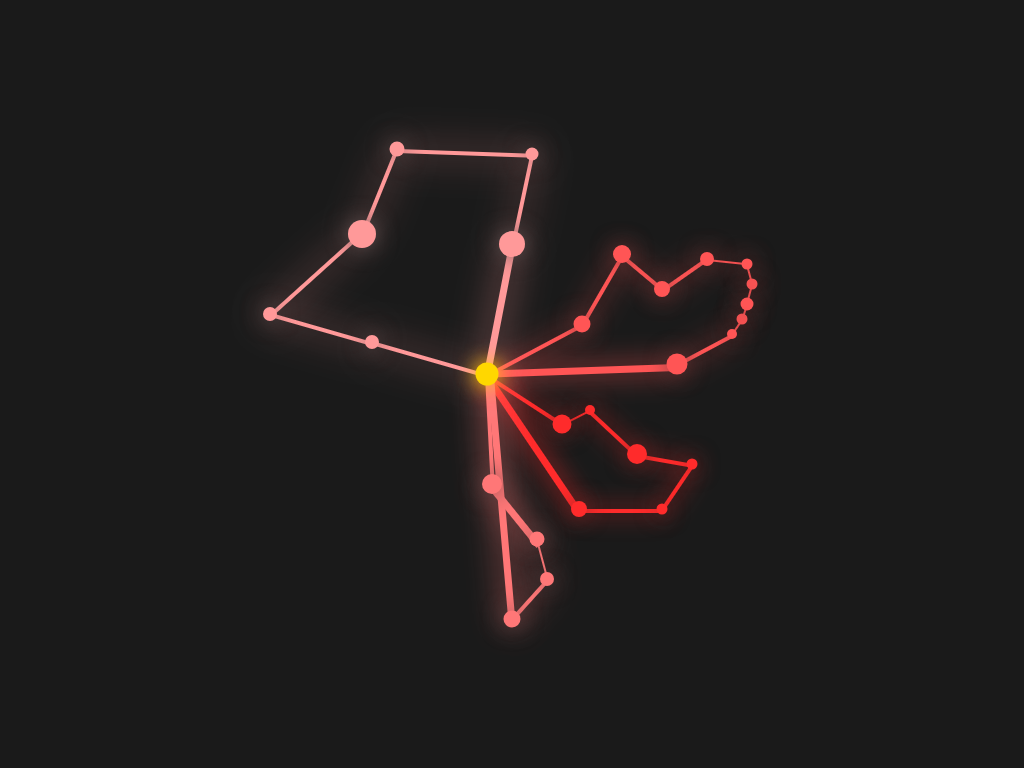

Give the HTML and CSS whose rendering is this image.

<!-- file: index.html -->
<!DOCTYPE html>
<html lang="en">

<head>
  <meta charset="UTF-8">
  <title>VRP Greedy Route Visualization (Brazil)</title>
  <link rel="stylesheet" href="styles.css">
</head>

<body>
  <div class="map">
    <!-- Brazilian States (nodes) -->
    <div class="state ac r4"></div>
    <div class="state al r2"></div>
    <div class="state am r4"></div>
    <div class="state ap r4"></div>
    <div class="state ba r2"></div>
    <div class="state ce r2"></div>
    <div class="state df r1"></div>
    <div class="state es r1"></div>
    <div class="state go r1"></div>
    <div class="state ma r2"></div>
    <div class="state mg r1"></div>
    <div class="state mt start"></div>
    <div class="state ms r3"></div>
    <div class="state pa r4"></div>
    <div class="state pb r2"></div>
    <div class="state pe r2"></div>
    <div class="state pi r2"></div>
    <div class="state pr r3"></div>
    <div class="state rj r1"></div>
    <div class="state rn r2"></div>
    <div class="state ro r4"></div>
    <div class="state rr r4"></div>
    <div class="state rs r3"></div>
    <div class="state sc r3"></div>
    <div class="state se r2"></div>
    <div class="state sp r1"></div>
    <div class="state to r2"></div>
    <!-- Vehicle 1: Central-West and Southeast -->
    <div class="line vrp r1 medium mt-go"></div>
    <div class="line vrp r1 short  go-df"></div>
    <div class="line vrp r1 medium df-mg"></div>
    <div class="line vrp r1 medium mg-es"></div>
    <div class="line vrp r1 medium es-rj"></div>
    <div class="line vrp r1 medium rj-sp"></div>
    <div class="line vrp r1 long   sp-mt"></div>

    <!-- Vehicle 2: Northeast -->
    <div class="line vrp r2 medium mt-to"></div>
    <div class="line vrp r2 medium to-ma"></div>
    <div class="line vrp r2 medium ma-pi"></div>
    <div class="line vrp r2 medium pi-ce"></div>
    <div class="line vrp r2 short  ce-rn"></div>
    <div class="line vrp r2 short  rn-pb"></div>
    <div class="line vrp r2 short  pb-pe"></div>
    <div class="line vrp r2 short  pe-al"></div>
    <div class="line vrp r2 short  al-se"></div>
    <div class="line vrp r2 medium se-ba"></div>
    <div class="line vrp r2 long   ba-mt"></div>
    <!-- Vehicle 3: South -->
    <div class="line vrp r3 medium mt-ms"></div>
    <div class="line vrp r3 long   ms-pr"></div>
    <div class="line vrp r3 short  pr-sc"></div>
    <div class="line vrp r3 medium sc-rs"></div>
    <div class="line vrp r3 long   rs-mt"></div>
    <!-- Vehicle 4: North -->
    <div class="line vrp r4 medium mt-ro"></div>
    <div class="line vrp r4 medium ro-ac"></div>
    <div class="line vrp r4 medium ac-am"></div>
    <div class="line vrp r4 medium am-rr"></div>
    <div class="line vrp r4 medium rr-ap"></div>
    <div class="line vrp r4 medium ap-pa"></div>
    <div class="line vrp r4 long   pa-mt"></div>

  </div>
</body>

</html>

/* file: styles.css */
:root {
  /* Visual size of nodes proportional to state area */
  --ac-size: 14px;
  --al-size: 11px;
  --am-size: 28px;
  --ap-size: 13px;
  --ba-size: 21px;
  --ce-size: 14px;
  --df-size: 10px;
  --es-size: 11px;
  --go-size: 19px;
  --ma-size: 18px;
  --mg-size: 20px;
  --mt-size: 23px;
  --ms-size: 20px;
  --pa-size: 26px;
  --pb-size: 11px;
  --pe-size: 13px;
  --pi-size: 16px;
  --pr-size: 15px;
  --rj-size: 11px;
  --rn-size: 11px;
  --ro-size: 14px;
  --rr-size: 15px;
  --rs-size: 17px;
  --sc-size: 14px;
  --se-size: 10px;
  --sp-size: 16px;
  --to-size: 17px;
  /* Approximate coordinates of each Brazilian state */
  --ac-x: 58px;  --ac-y: 280px;
  --al-x: 530px; --al-y: 285px;
  --ap-x: 320px; --ap-y: 120px;
  --am-x: 150px; --am-y: 200px;
  --ba-x: 465px; --ba-y: 330px;
  --ce-x: 495px; --ce-y: 225px;
  --df-x: 378px; --df-y: 376px;
  --es-x: 480px; --es-y: 430px;
  --go-x: 350px; --go-y: 390px;
  --ma-x: 410px; --ma-y: 220px;
  --mt-x: 275px; --mt-y: 340px;
  --ms-x: 280px; --ms-y: 450px;
  --mg-x: 425px; --mg-y: 420px;
  --pa-x: 300px; --pa-y: 210px;
  --pb-x: 540px; --pb-y: 250px;
  --pr-x: 325px; --pr-y: 505px;
  --pe-x: 535px; --pe-y: 270px;
  --pi-x: 450px; --pi-y: 255px;
  --rj-x: 450px; --rj-y: 475px;
  --rn-x: 535px; --rn-y: 230px;
  --rs-x: 300px; --rs-y: 585px;
  --ro-x: 160px; --ro-y: 308px;
  --rr-x: 185px; --rr-y: 115px;
  --sc-x: 335px; --sc-y: 545px;
  --se-x: 520px; --se-y: 300px;
  --sp-x: 367px; --sp-y: 475px;
  --to-x: 370px; --to-y: 290px;
  /* Route color tokens */
  --r1-color: #ff2b2b;
  --r2-color: #ff5555;
  --r3-color: #ff7777;
  --r4-color: #ff9999;
}

/* Approximate traveling salesman route animation */
@keyframes move {
  0%   { top: var(--ac-y); left: var(--ac-x); }
  4%   { top: var(--ro-y); left: var(--ro-x); }
  8%   { top: var(--am-y); left: var(--am-x); }
  12%  { top: var(--rr-y); left: var(--rr-x); }
  16%  { top: var(--pa-y); left: var(--pa-x); }
  20%  { top: var(--ap-y); left: var(--ap-x); }
  24%  { top: var(--ma-y); left: var(--ma-x); }
  28%  { top: var(--ce-y); left: var(--ce-x); }
  32%  { top: var(--rn-y); left: var(--rn-x); }
  36%  { top: var(--pb-y); left: var(--pb-x); }
  40%  { top: var(--pe-y); left: var(--pe-x); }
  44%  { top: var(--ba-y); left: var(--ba-x); }
  48%  { top: var(--se-y); left: var(--se-x); }
  52%  { top: var(--es-y); left: var(--es-x); }
  56%  { top: var(--rj-y); left: var(--rj-x); }
  60%  { top: var(--sp-y); left: var(--sp-x); }
  64%  { top: var(--mg-y); left: var(--mg-x); }
  68%  { top: var(--go-y); left: var(--go-x); }
  72%  { top: var(--df-y); left: var(--df-x); }
  76%  { top: var(--mt-y); left: var(--mt-x); }
  80%  { top: var(--ms-y); left: var(--ms-x); }
  84%  { top: var(--pr-y); left: var(--pr-x); }
  88%  { top: var(--sc-y); left: var(--sc-x); }
  92%  { top: var(--rs-y); left: var(--rs-x); }
  96%  { top: var(--to-y); left: var(--to-x); }
  100% { top: var(--pa-y); left: var(--pa-x); }
}

body {
  margin: 0;
  height: 100vh;
  background: #1a1a1a;
  display: flex;
  justify-content: center;
  align-items: center;
  overflow: hidden;
}

/* Map container */
.map {
  position: relative;
  width: 600px;
  height: 700px;
  border-radius: 10px;
  overflow: hidden;
  animation: mapBreathe 12s ease-in-out infinite;
}

/* Give some life to the whole map */
@keyframes mapBreathe {
  0%, 100% { transform: scale(1); }
  50%      { transform: scale(1.05); }
}

/* State nodes */
.state {
  position: absolute;
  width: var(--size);
  height: var(--size);
  border-radius: 50%;
  transform: translate(-50%, -50%);
  background: #444;
  box-shadow: 0 0 0 transparent;
  z-index: 2;
}

/* Starting state highlight */
.state.start {
  background: gold;
  box-shadow: 0 0 20px gold;
}

/* Individual state sizes */
.state.ac { --size: var(--ac-size); }
.state.al { --size: var(--al-size); }
.state.am { --size: var(--am-size); }
.state.ap { --size: var(--ap-size); }
.state.ba { --size: var(--ba-size); }
.state.ce { --size: var(--ce-size); }
.state.df { --size: var(--df-size); }
.state.es { --size: var(--es-size); }
.state.go { --size: var(--go-size); }
.state.ma { --size: var(--ma-size); }
.state.mg { --size: var(--mg-size); }
.state.mt { --size: var(--mt-size); }
.state.ms { --size: var(--ms-size); }
.state.pa { --size: var(--pa-size); }
.state.pb { --size: var(--pb-size); }
.state.pe { --size: var(--pe-size); }
.state.pi { --size: var(--pi-size); }
.state.pr { --size: var(--pr-size); }
.state.rj { --size: var(--rj-size); }
.state.rn { --size: var(--rn-size); }
.state.ro { --size: var(--ro-size); }
.state.rr { --size: var(--rr-size); }
.state.rs { --size: var(--rs-size); }
.state.sc { --size: var(--sc-size); }
.state.se { --size: var(--se-size); }
.state.sp { --size: var(--sp-size); }
.state.to { --size: var(--to-size); }

/* State positioning */
.state.ac { top: var(--ac-y); left: var(--ac-x); }
.state.al { top: var(--al-y); left: var(--al-x); }
.state.ap { top: var(--ap-y); left: var(--ap-x); }
.state.am { top: var(--am-y); left: var(--am-x); }
.state.ba { top: var(--ba-y); left: var(--ba-x); }
.state.ce { top: var(--ce-y); left: var(--ce-x); }
.state.df { top: var(--df-y); left: var(--df-x); }
.state.es { top: var(--es-y); left: var(--es-x); }
.state.go { top: var(--go-y); left: var(--go-x); }
.state.ma { top: var(--ma-y); left: var(--ma-x); }
.state.mt { top: var(--mt-y); left: var(--mt-x); }
.state.ms { top: var(--ms-y); left: var(--ms-x); }
.state.mg { top: var(--mg-y); left: var(--mg-x); }
.state.pa { top: var(--pa-y); left: var(--pa-x); }
.state.pb { top: var(--pb-y); left: var(--pb-x); }
.state.pr { top: var(--pr-y); left: var(--pr-x); }
.state.pe { top: var(--pe-y); left: var(--pe-x); }
.state.pi { top: var(--pi-y); left: var(--pi-x); }
.state.rj { top: var(--rj-y); left: var(--rj-x); }
.state.rn { top: var(--rn-y); left: var(--rn-x); }
.state.rs { top: var(--rs-y); left: var(--rs-x); }
.state.ro { top: var(--ro-y); left: var(--ro-x); }
.state.rr { top: var(--rr-y); left: var(--rr-x); }
.state.sc { top: var(--sc-y); left: var(--sc-x); }
.state.se { top: var(--se-y); left: var(--se-x); }
.state.sp { top: var(--sp-y); left: var(--sp-x); }
.state.to { top: var(--to-y); left: var(--to-x); }

/* State animations */
.state.r1 {
  animation:
    glow-r1 0.8s linear forwards,
    breathe 5s ease-in-out infinite,
    float 6s ease-in-out infinite;
}

.state.r2 {
  animation:
    glow-r2 0.8s linear forwards,
    breathe 5s ease-in-out infinite,
    float 6s ease-in-out infinite;
}

.state.r3 {
  animation:
    glow-r3 0.8s linear forwards,
    breathe 5s ease-in-out infinite,
    float 6s ease-in-out infinite;
}

.state.r4 {
  animation:
    glow-r4 0.8s linear forwards,
    breathe 5s ease-in-out infinite,
    float 6s ease-in-out infinite;
}

.state.start {
  animation:
    breathe 5s ease-in-out infinite,
    float 6s ease-in-out infinite;
}

/* Organic variation using nth-child */
.state:nth-child(3n) { animation-duration: 2.4s; }
.state:nth-child(4n) { animation-duration: 3.2s; }
.state:nth-child(5n) { animation-duration: 4s; }

/* Sequential glow delays */
.state.r1 { animation-delay: 0.5s; }
.state.r2 { animation-delay: 3s; }
.state.r3 { animation-delay: 5.5s; }
.state.r4 { animation-delay: 8s; }

/* Glow activation */
@keyframes glow-r1 {
  to {
    background: var(--r1-color);
    box-shadow: 0 0 22px #662222;
  }
}

@keyframes glow-r2 {
  to {
    background: var(--r2-color);
    box-shadow: 0 0 22px #663333;
  }
}

@keyframes glow-r3 {
  to {
    background: var(--r3-color);
    box-shadow: 0 0 22px #664444;
  }
}

@keyframes glow-r4 {
  to {
    background: var(--r4-color);
    box-shadow: 0 0 22px #665555;
  }
}

/* Breathing scale animation */
@keyframes breathe {
  0%, 100% {
    transform: translate(-50%, -50%) scale(1);
  }
  50% {
    transform: translate(-50%, -50%) scale(1.25);
  }
}

/* Floating vertical motion */
@keyframes float {
  0%, 100% { margin-top: 0; }
  50%      { margin-top: .125rem; }
}

/* Light beam connections */
.line {
  position: absolute;
  width: 2px;
  height: 2px;
  background: #ff2b2b;
  opacity: 0;
  z-index: 1;
  transform-origin: left center;
  filter: drop-shadow(0 0 12px #ff2b2b);
  animation: draw 0.8s linear forwards;
}

/* Beam growth animation */
@keyframes draw {
  to {
    width: var(--length);
    opacity: 1;
  }
}

/* Beam thickness by distance */
.line.short  { height: 2px; }
.line.medium { height: 4px; }
.line.long   { height: 7px; }

/* Red glow tones per vehicle */
.line.r1 { background: var(--r1-color); filter: drop-shadow(0 0 12px var(--r1-color)); animation-delay: 0s; }
.line.r2 { background: var(--r2-color); filter: drop-shadow(0 0 14px var(--r2-color)); animation-delay: 2.5s; }
.line.r3 { background: var(--r3-color); filter: drop-shadow(0 0 16px var(--r3-color)); animation-delay: 5s; }
.line.r4 { background: var(--r4-color); filter: drop-shadow(0 0 18px var(--r4-color)); animation-delay: 7.5s; }

/* VRP EDGES (Depot: MT) */
/* Vehicle 1: Central-West and Southeast */
.line.mt-go { top: var(--mt-y); left: var(--mt-x); --length: 90px; transform: rotate(33deg); }
.line.go-df { top: var(--go-y); left: var(--go-x); --length: 33px; transform: rotate(-27deg); }
.line.df-mg { top: var(--df-y); left: var(--df-x); --length: 65px; transform: rotate(43deg); }
.line.mg-es { top: var(--mg-y); left: var(--mg-x); --length: 55px; transform: rotate(10deg); }
.line.es-rj { top: var(--es-y); left: var(--es-x); --length: 55px; transform: rotate(124deg); }
.line.rj-sp { top: var(--rj-y); left: var(--rj-x); --length: 85px; transform: rotate(180deg); }
.line.sp-mt { top: var(--sp-y); left: var(--sp-x); --length: 165px; transform: rotate(-124deg); }
/* Vehicle 2: Northeast */
.line.mt-to { top: var(--mt-y); left: var(--mt-x); --length: 107px; transform: rotate(-28deg); }
.line.to-ma { top: var(--to-y); left: var(--to-x); --length: 85px; transform: rotate(-60deg); }
.line.ma-pi { top: var(--ma-y); left: var(--ma-x); --length: 55px; transform: rotate(40deg); }
.line.pi-ce { top: var(--pi-y); left: var(--pi-x); --length: 55px; transform: rotate(-35deg); }
.line.ce-rn { top: var(--ce-y); left: var(--ce-x); --length: 42px; transform: rotate(6deg); }
.line.rn-pb { top: var(--rn-y); left: var(--rn-x); --length: 20px; transform: rotate(75deg); }
.line.pb-pe { top: var(--pb-y); left: var(--pb-x); --length: 20px; transform: rotate(105deg); }
.line.pe-al { top: var(--pe-y); left: var(--pe-x); --length: 15px; transform: rotate(108deg); }
.line.al-se { top: var(--al-y); left: var(--al-x); --length: 20px; transform: rotate(124deg); }
.line.se-ba { top: var(--se-y); left: var(--se-x); --length: 62px; transform: rotate(152deg); }
.line.ba-mt { top: var(--ba-y); left: var(--ba-x); --length: 192px; transform: rotate(-182deg); }
/* Vehicle 3: South */
.line.mt-ms { top: var(--mt-y); left: var(--mt-x); --length: 110px; transform: rotate(87deg); }
.line.ms-pr { top: var(--ms-y); left: var(--ms-x); --length: 75px; transform: rotate(51deg); }
.line.pr-sc { top: var(--pr-y); left: var(--pr-x); --length: 40px; transform: rotate(75deg); }
.line.sc-rs { top: var(--sc-y); left: var(--sc-x); --length: 55px; transform: rotate(132deg); }
.line.rs-mt { top: var(--rs-y); left: var(--rs-x); --length: 245px; transform: rotate(-95deg); }
/* Vehicle 4: North */
.line.mt-ro { top: var(--mt-y); left: var(--mt-x); --length: 120px; transform: rotate(-164deg); }
.line.ro-ac { top: var(--ro-y); left: var(--ro-x); --length: 110px; transform: rotate(-164deg); }
.line.ac-am { top: var(--ac-y); left: var(--ac-x); --length: 120px; transform: rotate(-42deg); }
.line.am-rr { top: var(--am-y); left: var(--am-x); --length: 95px; transform: rotate(-68deg); }
.line.rr-ap { top: var(--rr-y); left: var(--rr-x); --length: 140px; transform: rotate(2deg); }
.line.ap-pa { top: var(--ap-y); left: var(--ap-x); --length: 95px; transform: rotate(102deg); }
.line.pa-mt { top: var(--pa-y); left: var(--pa-x); --length: 135px; transform: rotate(101deg); }
